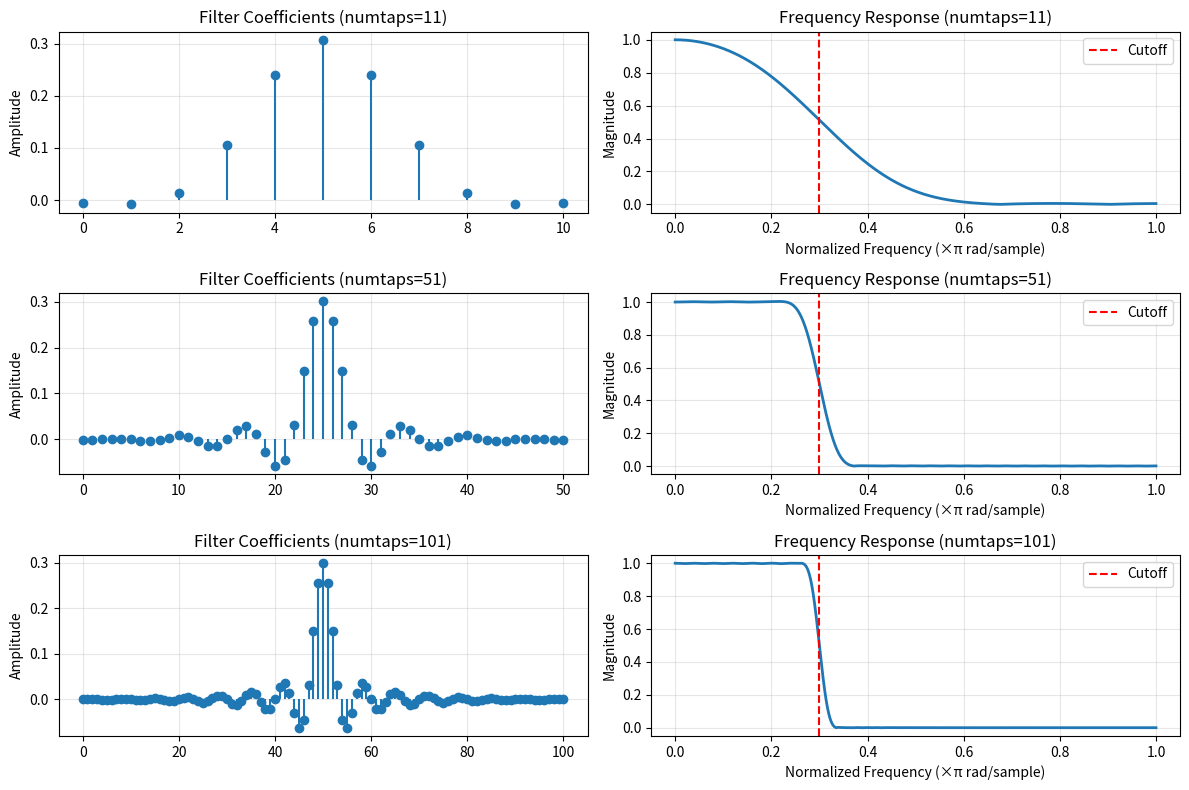

Python code for this plot:
import numpy as np
from scipy import signal
import matplotlib.pyplot as plt

# 서로 다른 탭 개수
numtaps_values = [11, 51, 101]

plt.figure(figsize=(12, 8))

for i, numtaps in enumerate(numtaps_values):
    # 필터 설계
    coeff = signal.firwin(numtaps, 0.3)
    
    # 주파수 응답 계산
    w, h = signal.freqz(coeff, worN=8000)
    
    # 계수 그래프
    plt.subplot(3, 2, i*2 + 1)
    plt.stem(coeff, basefmt=' ')
    plt.title(f'Filter Coefficients (numtaps={numtaps})')
    plt.ylabel('Amplitude')
    plt.grid(True, alpha=0.3)
    
    # 주파수 응답 그래프
    plt.subplot(3, 2, i*2 + 2)
    plt.plot(w/np.pi, np.abs(h), linewidth=2)
    plt.axvline(0.3, color='red', linestyle='--', label='Cutoff')
    plt.title(f'Frequency Response (numtaps={numtaps})')
    plt.xlabel('Normalized Frequency (×π rad/sample)')
    plt.ylabel('Magnitude')
    plt.grid(True, alpha=0.3)
    plt.legend()

plt.tight_layout()
plt.show()
